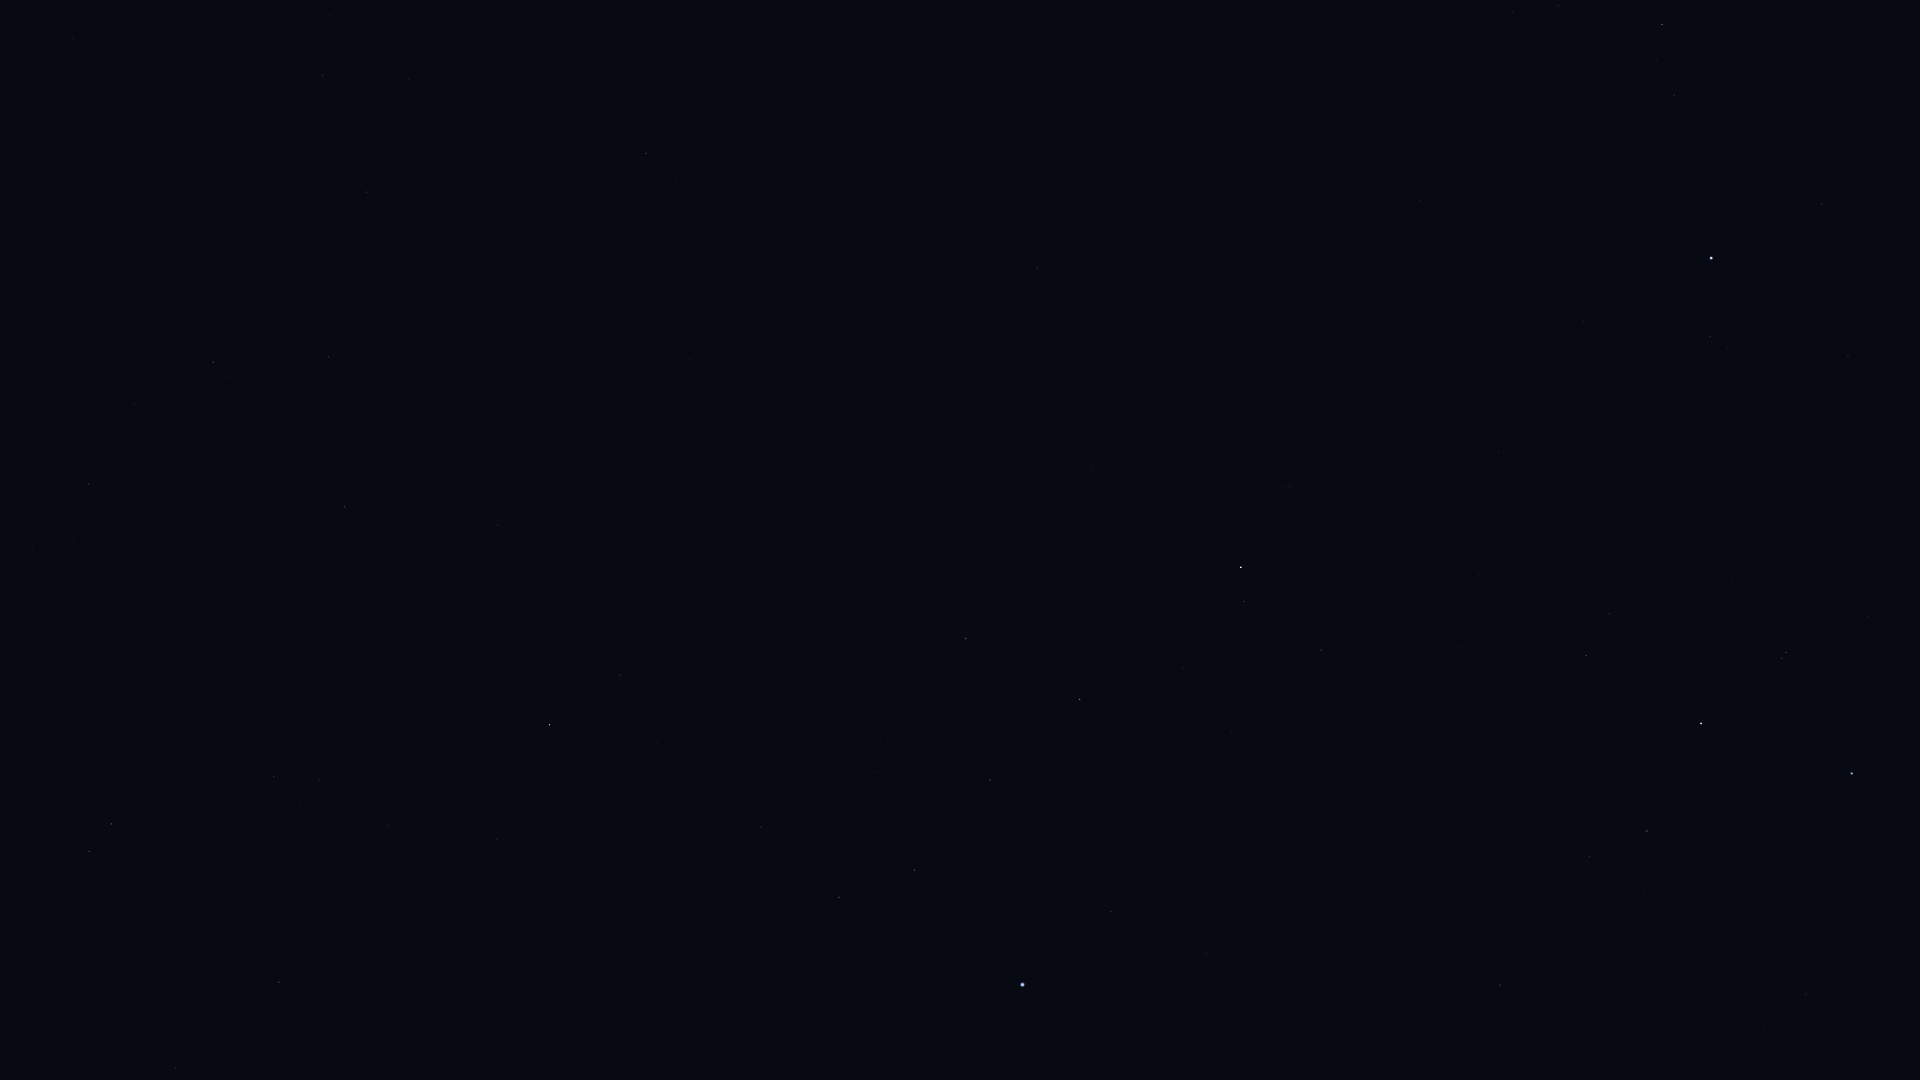

Values plotted in this chart, from the file beside it:
Star_ID, Name, X, Y
765, HIP 765, 1321, 650
2072, HIP 2072, 1244, 602
2081, Ankaa, 1241, 567
3479, Cocibolca, 1103, 184
4577, HIP 4577, 1037, 268
5054, Nenque, 1053, 522
5348, Wurren, 1111, 911
7083, HIP 7083, 990, 780
7588, Achernar, 1023, 985
8837, HIP 8837, 880, 742
9007, HIP 9007, 915, 870
10602, HIP 10602, 839, 897
11407, HIP 11407, 761, 827
12413, HIP 12413, 657, 742
12484, HIP 12484, 789, 1007
12486, HIP 12486, 620, 675
12843, HIP 12843, 367, 192
12961, Koeia, 407, 303
13147, HIP 13147, 498, 525
15474, Angetenar, 360, 265
13847, Acamar, 550, 725
13993, Ayeyarwady, 307, 285
14146, HIP 14146, 328, 357
14879, Dalim, 344, 507
15197, Zibal, 73, 38
15510, HIP 15510, 497, 839
15578, Intan, 365, 637
16611, HIP 16611, 135, 404
17651, HIP 17651, 89, 484
17797, HIP 17797, 300, 804
17874, HIP 17874, 274, 777
19747, HIP 19747, 279, 982
21248, Beemim, 89, 851
21770, HIP 21770, 176, 1068
21861, HIP 21861, 76, 983
109268, Alnair, 1852, 774
110997, HIP 110997, 1786, 653
111954, HIP 111954, 1822, 204
112122, Tiaki, 1701, 723
112623, HIP 112623, 1647, 831
113246, HIP 113246, 1710, 337
113368, Fomalhaut, 1711, 258
113638, HIP 113638, 1589, 856
114131, HIP 114131, 1610, 614
114341, HIP 114341, 1662, 25
114421, HIP 114421, 1586, 656
114996, HIP 114996, 1500, 985
115102, HIP 115102, 1584, 322
116084, Poerava, 1453, 977
116231, HIP 116231, 1499, 453
118319, Axólotl, 1351, 55
